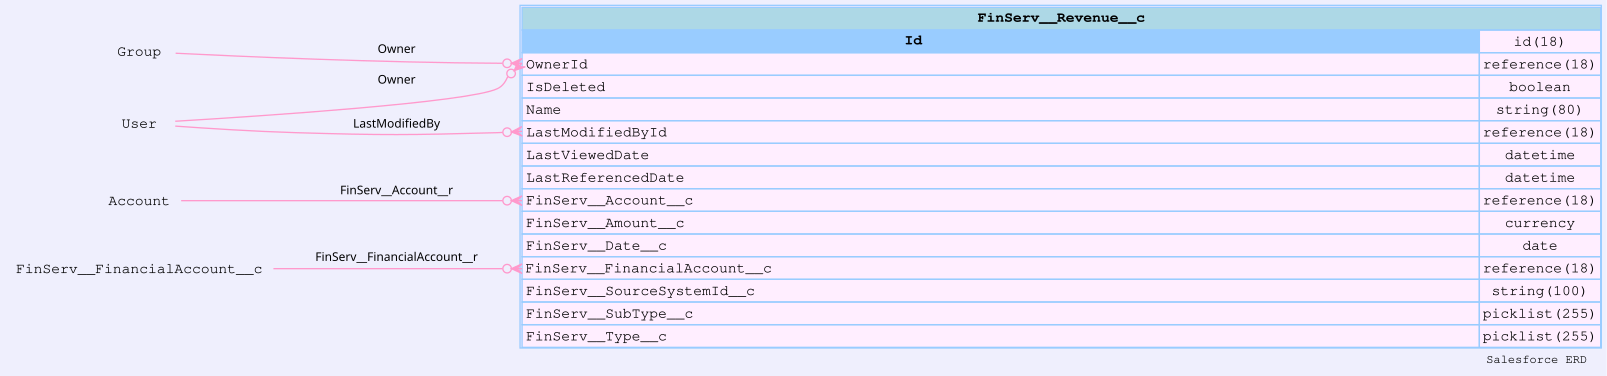

The data file committed next to this chart (first rows):
sobjectName, sobjectLabel, name, label, type, length, nillable, referenceTo, relationshipName, unique, updateable, inlineHelpText, picklistValues, externalId
FinServ__Revenue__c, Revenue, Id, Record ID, id, 18, false, [], , false, false, , [], false
FinServ__Revenue__c, Revenue, OwnerId, Owner ID, reference, 18, false, ["Group","User"], Owner, false, true, , [], false
FinServ__Revenue__c, Revenue, IsDeleted, Deleted, boolean, 0, false, [], , false, false, , [], false
FinServ__Revenue__c, Revenue, Name, Revenue Transaction, string, 80, false, [], , false, false, , [], false
FinServ__Revenue__c, Revenue, CreatedDate, Created Date, datetime, 0, false, [], , false, false, , [], false
FinServ__Revenue__c, Revenue, CreatedById, Created By ID, reference, 18, false, ["User"], CreatedBy, false, false, , [], false
FinServ__Revenue__c, Revenue, LastModifiedDate, Last Modified Date, datetime, 0, false, [], , false, false, , [], false
FinServ__Revenue__c, Revenue, LastModifiedById, Last Modified By ID, reference, 18, false, ["User"], LastModifiedBy, false, false, , [], false
FinServ__Revenue__c, Revenue, SystemModstamp, System Modstamp, datetime, 0, false, [], , false, false, , [], false
FinServ__Revenue__c, Revenue, LastViewedDate, Last Viewed Date, datetime, 0, true, [], , false, false, , [], false
FinServ__Revenue__c, Revenue, LastReferencedDate, Last Referenced Date, datetime, 0, true, [], , false, false, , [], false
FinServ__Revenue__c, Revenue, FinServ__Account__c, Account, reference, 18, true, ["Account"], FinServ__Account__r, false, true, , [], false
FinServ__Revenue__c, Revenue, FinServ__Amount__c, Amount, currency, 0, false, [], , false, true, , [], false
FinServ__Revenue__c, Revenue, FinServ__Date__c, Date, date, 0, false, [], , false, true, , [], false
FinServ__Revenue__c, Revenue, FinServ__FinancialAccount__c, Financial Account, reference, 18, true, ["FinServ__FinancialAccount__c"], FinServ__FinancialAccount__r, false, true, , [], false
FinServ__Revenue__c, Revenue, FinServ__SourceSystemId__c, Source System ID, string, 100, true, [], , false, true, , [], true
FinServ__Revenue__c, Revenue, FinServ__SubType__c, Sub-Type, picklist, 255, true, [], , false, true, , ["Transaction","Advisory","Investment","…, false
FinServ__Revenue__c, Revenue, FinServ__Type__c, Type, picklist, 255, true, [], , false, true, , ["Fees","Commission"], false
